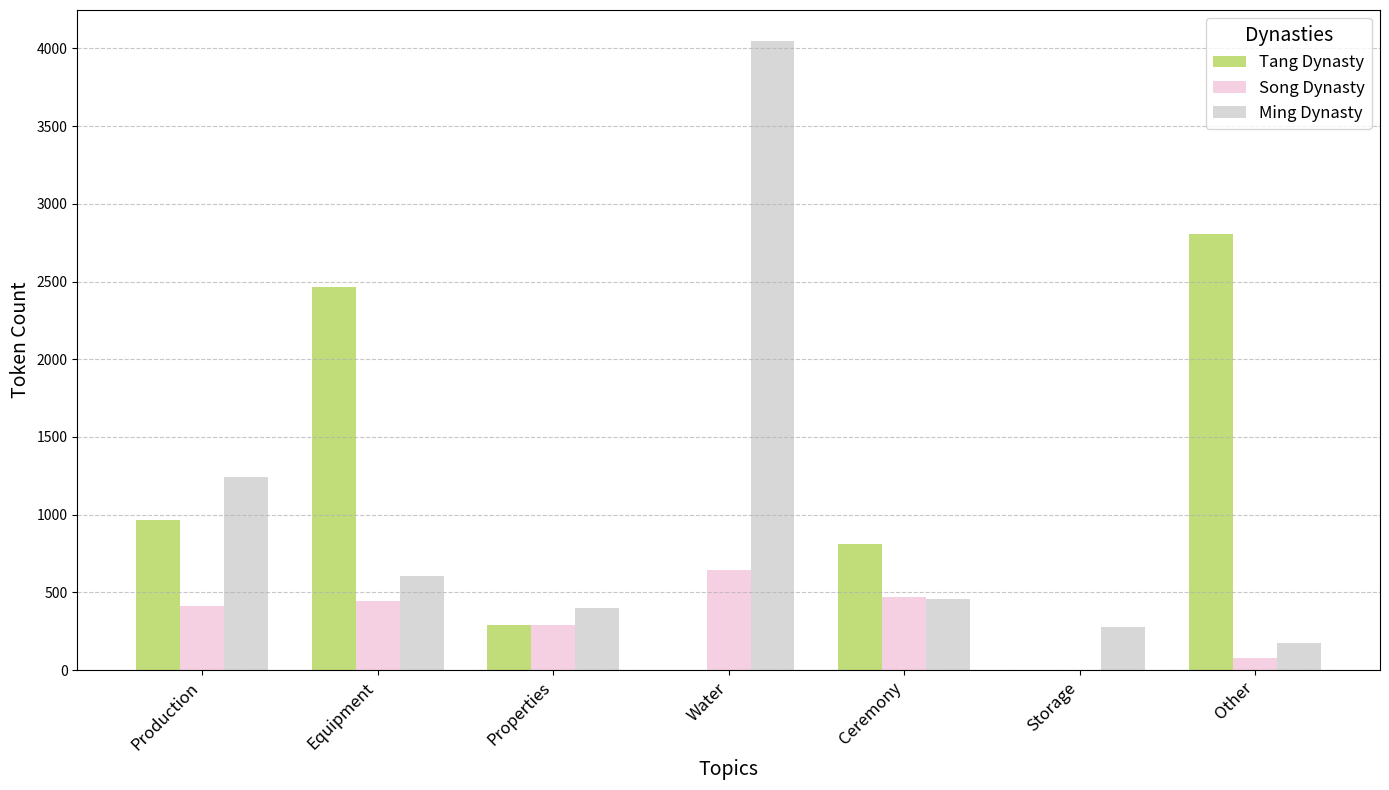

The matplotlib source for this figure:
# -*- coding: utf-8 -*-
"""Untitled34.ipynb

Automatically generated by Colab.

Original file is located at
    https://colab.research.google.com/drive/1u0lPrrePr62Fa2ycsUymUiiY-XRY_hgm
"""

import matplotlib.pyplot as plt
import pandas as pd
import numpy as np

# 数据输入
data = {
    "Topics": ["Production", "Equipment", "Properties", "Water", "Ceremony", "Storage", "Other"],
    "Tang Dynasty": [364 + 381 + 218, 615 + 1847, 287, 0, 813, 0, 2805],
    "Song Dynasty": [120 + 91 + 96 + 105, 108 + 102 + 69 + 86 + 43 + 33, 122 + 66 + 102, 130 + 228 + 284, 473, 0, 77],
    "Ming Dynasty": [673 + 252 + 315, 157 + 91 + 98 + 92 + 165, 138 + 127 + 136,
                     319 + 114 + 1594 + 511 + 354 + 287 + 866, 150 + 309, 277, 175]
}

# 将数据加载为 Pandas DataFrame
df = pd.DataFrame(data)

# 设置图表大小
plt.figure(figsize=(14, 8))

# 创建柱状图
x = np.arange(len(df["Topics"]))  # x轴位置
width = 0.25  # 柱宽

# 配色
colors = ["#c1dd79", "#f5d0e2", "#d7d7d7"]

# 绘制每个朝代的柱状图
plt.bar(x - width, df["Tang Dynasty"], width, label="Tang Dynasty", color=colors[0])  # 黄色
plt.bar(x, df["Song Dynasty"], width, label="Song Dynasty", color=colors[1])          # 绿色
plt.bar(x + width, df["Ming Dynasty"], width, label="Ming Dynasty", color=colors[2])  # 蓝色

# 设置x轴标签
plt.xticks(x, df["Topics"], rotation=45, ha="right", fontsize=12)
plt.xlabel("Topics", fontsize=14,)
plt.ylabel("Token Count", fontsize=14, )


# 添加图例
plt.legend(title="Dynasties", fontsize=12, title_fontsize=14)

# 添加网格线
plt.grid(axis="y", linestyle="--", alpha=0.7)

# 调整布局
plt.tight_layout()

# 显示图表
plt.show()
